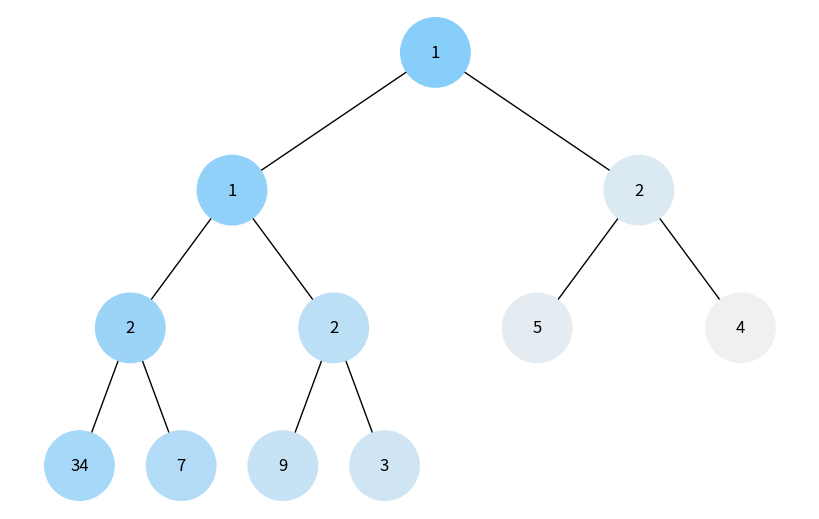
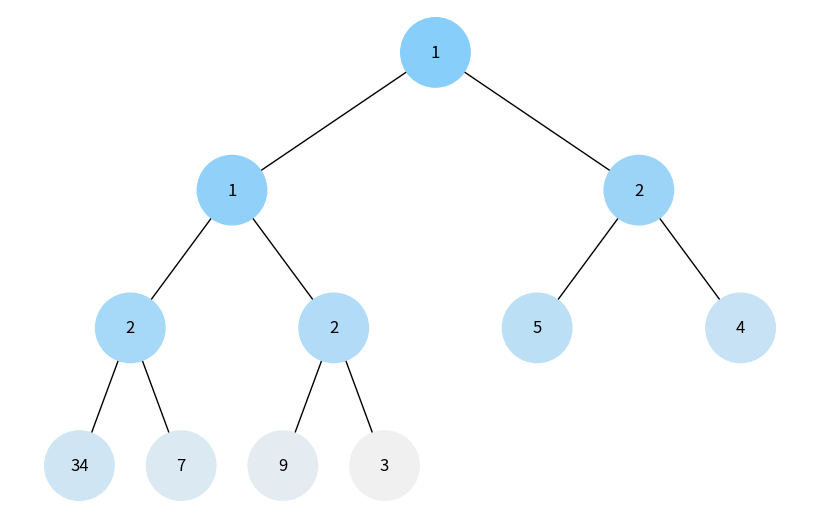

Here is the Python script that generated these plots, in order:
import uuid
import networkx as nx
import matplotlib.pyplot as plt
import heapq


class Node:
    def __init__(self, key, color="skyblue"):
        self.left = None
        self.right = None
        self.val = key
        self.color = color
        self.id = str(uuid.uuid4())


def add_edges(graph, node, pos, x=0, y=0, layer=1):
    if node is not None:
        graph.add_node(node.id, color=node.color, label=node.val)
        if node.left:
            graph.add_edge(node.id, node.left.id)
            l = x - 1 / 2 ** layer
            pos[node.left.id] = (l, y - 1)
            add_edges(graph, node.left, pos, x=l, y=y - 1, layer=layer + 1)
        if node.right:
            graph.add_edge(node.id, node.right.id)
            r = x + 1 / 2 ** layer
            pos[node.right.id] = (r, y - 1)
            add_edges(graph, node.right, pos, x=r, y=y - 1, layer=layer + 1)
    return graph


def draw_tree(tree_root, colors):
    tree = nx.DiGraph()
    pos = {tree_root.id: (0, 0)}
    tree = add_edges(tree, tree_root, pos)

    node_colors = [colors.get(node, 'skyblue') for node in tree.nodes()]
    labels = {node[0]: node[1]['label'] for node in tree.nodes(data=True)}

    plt.figure(figsize=(8, 5))
    nx.draw(tree, pos=pos, labels=labels, arrows=False, node_size=2500, node_color=node_colors)
    plt.show()


def build_heap_tree(heap, index=0):
    if index >= len(heap):
        return None
    node = Node(heap[index])
    node.left = build_heap_tree(heap, 2 * index + 1)
    node.right = build_heap_tree(heap, 2 * index + 2)
    return node


def generate_color(step, total_steps):
    base_color = [135, 206, 250]  
    factor = step / max(1, total_steps - 1)
    new_color = [int(c + (240 - c) * factor) for c in base_color]
    return f'#{new_color[0]:02x}{new_color[1]:02x}{new_color[2]:02x}'


def dfs_visualize(root, total_steps):    
    visited = set()
    stack = [root]
    colors = {}
    step = 0

    # Реалізація алгоритму DFS
    while stack:
        node = stack.pop()
        if node.id in visited:
            continue
        visited.add(node.id)

        colors[node.id] = generate_color(step, total_steps)
        step += 1

        if node.right:
            stack.append(node.right)
        if node.left:
            stack.append(node.left)

    return colors


def bfs_visualize(root, total_steps):
    visited = set()
    queue = [root]
    colors = {}
    step = 0

    # Реалізація алгоритму BFS
    while queue:
        node = queue.pop(0)
        if node.id in visited:
            continue
        visited.add(node.id)

        colors[node.id] = generate_color(step, total_steps)
        step += 1

        if node.left:
            queue.append(node.left)
        if node.right:
            queue.append(node.right)

    return colors


def count_nodes(node):
    if node is None:
        return 0
    return 1 + count_nodes(node.left) + count_nodes(node.right)


if __name__ == '__main__':
    heap_list = [1, 3, 5, 7, 9, 2, 4, 34, 2, 1, 2]
    heapq.heapify(heap_list)

    # Побудова дерева з купи
    heap_tree_root = build_heap_tree(heap_list)

    # Обрахунок кількості кроків (вузлів)
    total_steps = count_nodes(heap_tree_root)

    # DFS візуалізація
    dfs_colors = dfs_visualize(heap_tree_root, total_steps)
    draw_tree(heap_tree_root, dfs_colors)

    # BFS візуалізація
    bfs_colors = bfs_visualize(heap_tree_root, total_steps)
    draw_tree(heap_tree_root, bfs_colors)
